Dataset: DiabeticBahia_split_2 (GitHub, Nour-el-houda34/Diabetic-Retinopathy). Classes: healthy, mild diabetic retinopathy, moderate diabetic retinopathy, proliferate DR, severe diabetic retinopathy.

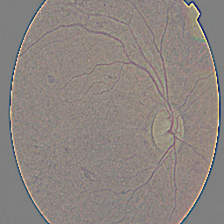
Label: moderate diabetic retinopathy

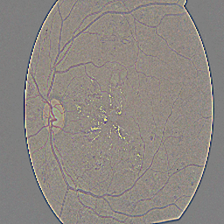
Label: severe diabetic retinopathy

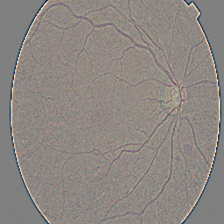
Label: mild diabetic retinopathy

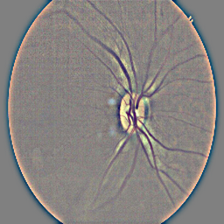
Label: healthy

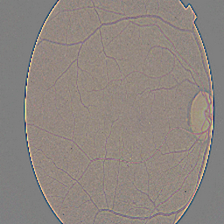
Label: mild diabetic retinopathy

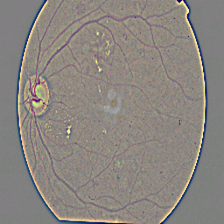
Label: proliferate DR
